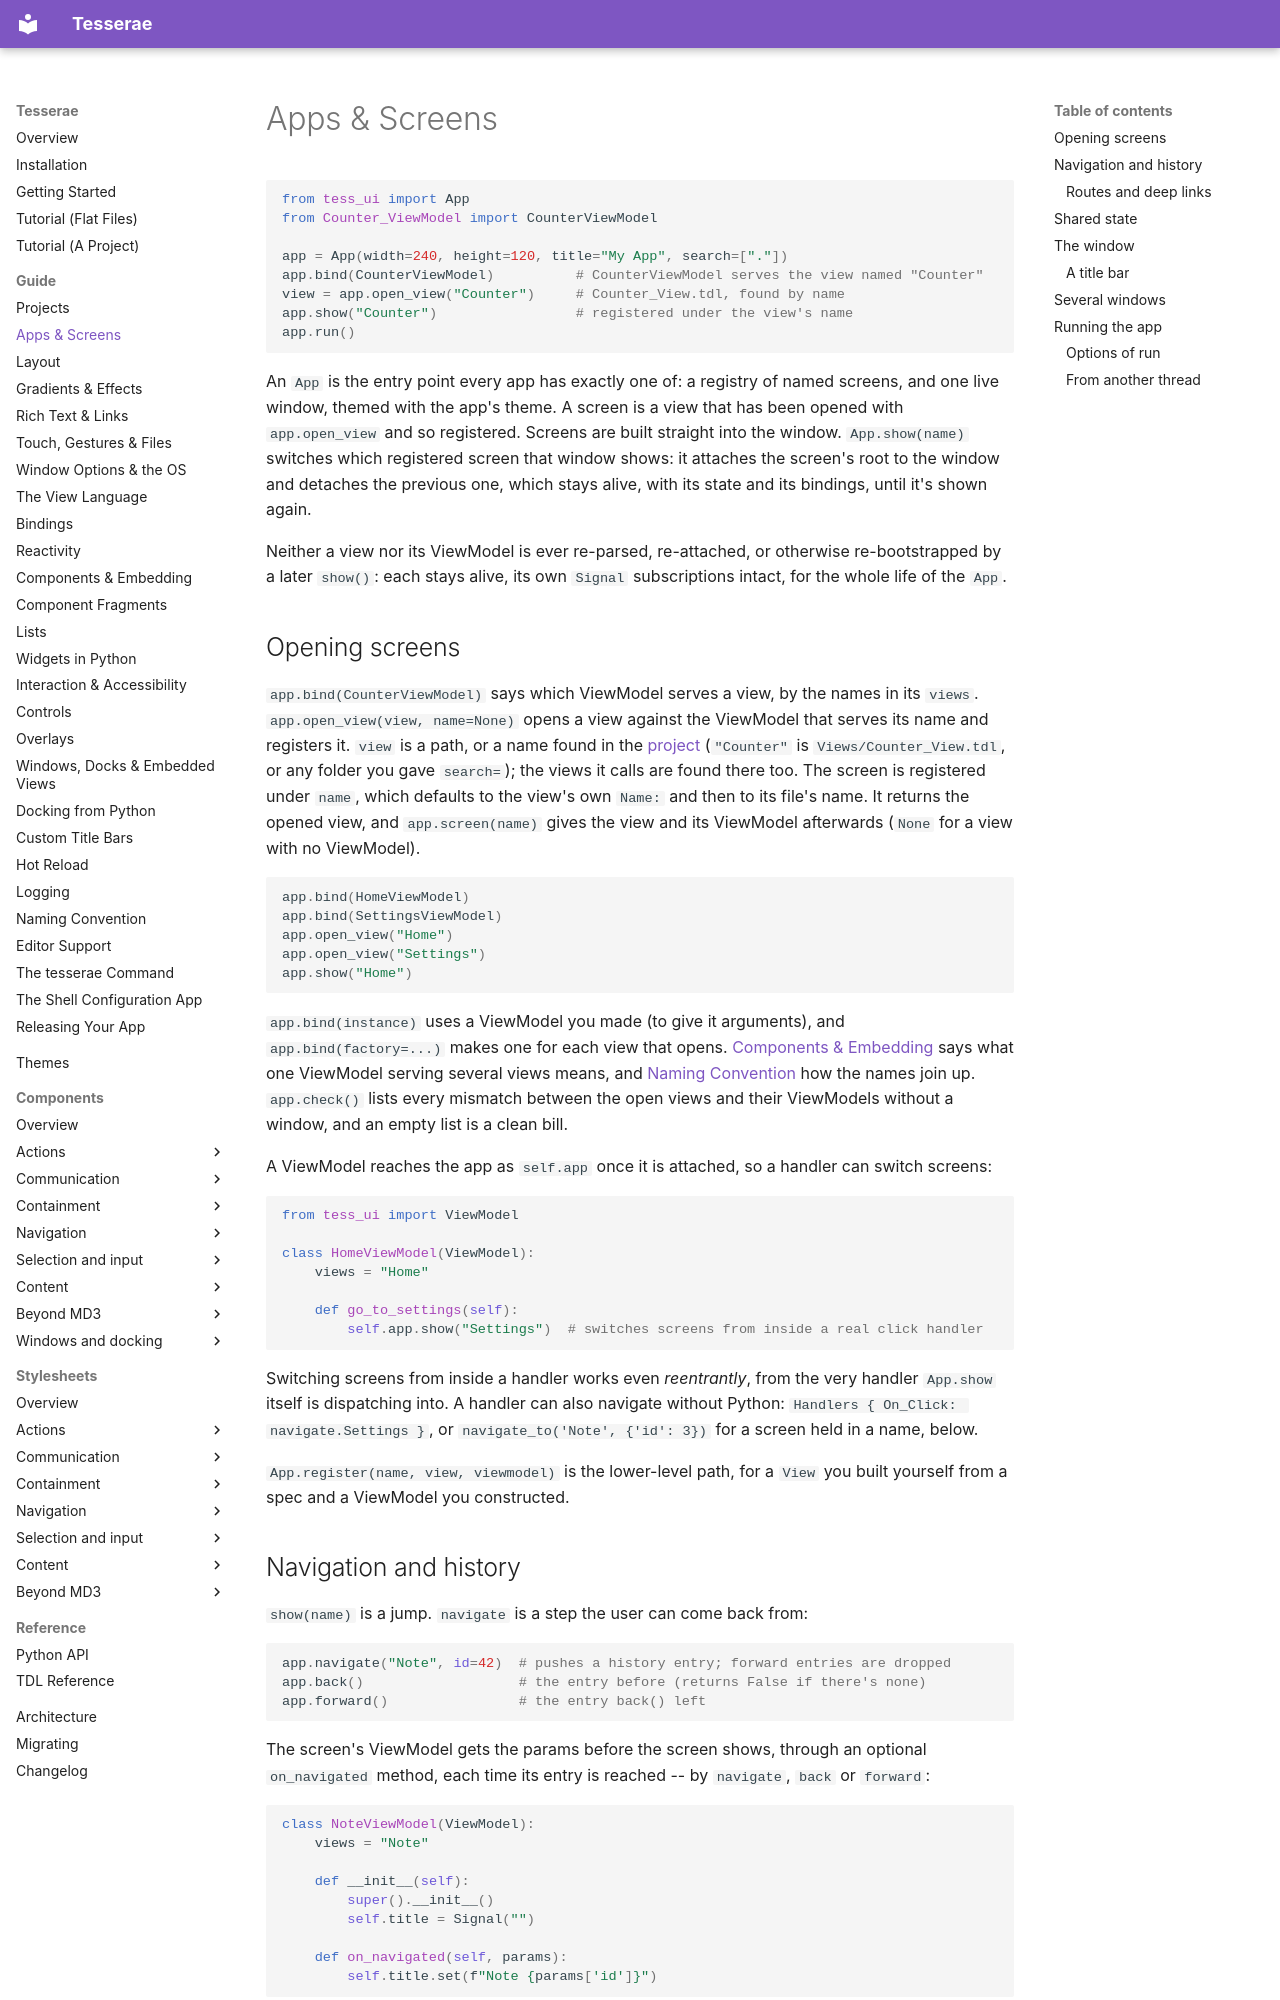

repository: mindderivative/tess-ui · page: guide/apps-and-screens/index.html · generator: mkdocs

# Apps & Screens

```python
from tess_ui import App
from Counter_ViewModel import CounterViewModel

app = App(width=240, height=120, title="My App", search=["."])
app.bind(CounterViewModel)          # CounterViewModel serves the view named "Counter"
view = app.open_view("Counter")     # Counter_View.tdl, found by name
app.show("Counter")                 # registered under the view's name
app.run()
```

An `App` is the entry point every app has exactly one of: a registry of named screens, and one live window, themed with the app's theme. A screen is a view that has been opened with `app.open_view` and so registered. Screens are built straight into the
window. `App.show(name)` switches which registered screen that window shows: it attaches the screen's root to
the window and detaches the previous one, which stays alive, with its
state and its bindings, until it's shown again.

Neither a view nor its ViewModel is ever re-parsed, re-attached, or
otherwise re-bootstrapped by a later `show()`: each stays alive, its
own `Signal` subscriptions intact, for the whole life of the `App`.

## Opening screens

`app.bind(CounterViewModel)` says which ViewModel serves a view, by the names in its `views`. `app.open_view(view, name=None)`
opens a view against the ViewModel that serves its name and registers it. `view` is a path, or a name found in the
[project](projects.md) (`"Counter"` is `Views/Counter_View.tdl`, or any folder you gave `search=`); the views it calls are found
there too. The screen is registered under `name`, which defaults to the view's own `Name:` and then to its file's name. It
returns the opened view, and `app.screen(name)` gives the view and its ViewModel afterwards (`None` for a view with no ViewModel).

```python
app.bind(HomeViewModel)
app.bind(SettingsViewModel)
app.open_view("Home")
app.open_view("Settings")
app.show("Home")
```

`app.bind(instance)` uses a ViewModel you made (to give it arguments), and `app.bind(factory=...)` makes one for each view that opens.
[Components & Embedding](components.md#one-viewmodel-several-views) says what one ViewModel serving several views means, and
[Naming Convention](naming-convention.md) how the names join up. `app.check()` lists every mismatch between the open views and their
ViewModels without a window, and an empty list is a clean bill.

A ViewModel reaches the app as `self.app` once it is attached, so a handler can switch screens:

```python
from tess_ui import ViewModel

class HomeViewModel(ViewModel):
    views = "Home"

    def go_to_settings(self):
        self.app.show("Settings")  # switches screens from inside a real click handler
```

Switching screens from inside a handler works even *reentrantly*, from the very handler `App.show` itself is dispatching into. A
handler can also navigate without Python: `Handlers { On_Click: navigate.Settings }`, or `navigate_to('Note', {'id': 3})` for a
screen held in a name, below.

`App.register(name, view, viewmodel)` is the lower-level path, for a `View` you built yourself from a spec and a
ViewModel you constructed.
